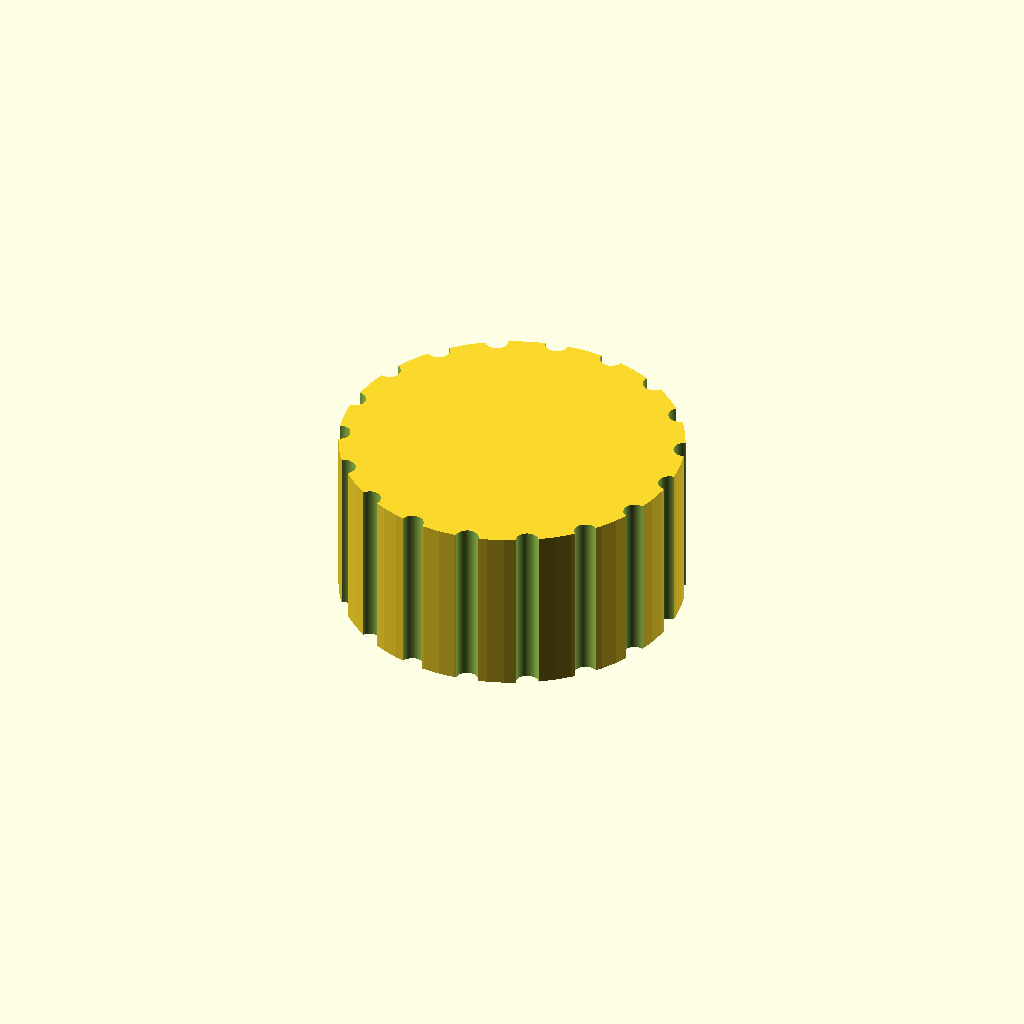
Cell 1: rendered with the file's own defaults.
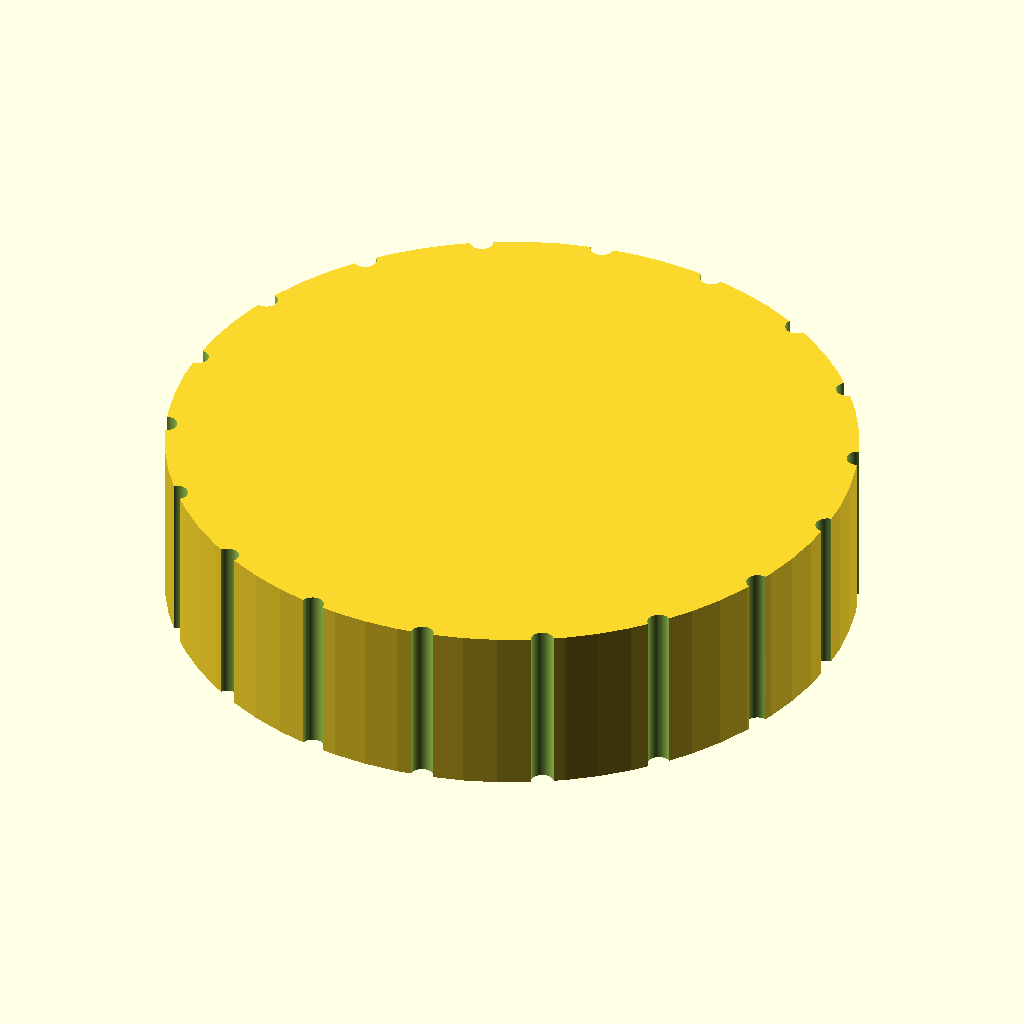
Cell 2 — knob_diameter set to 60, the other parameters unchanged.
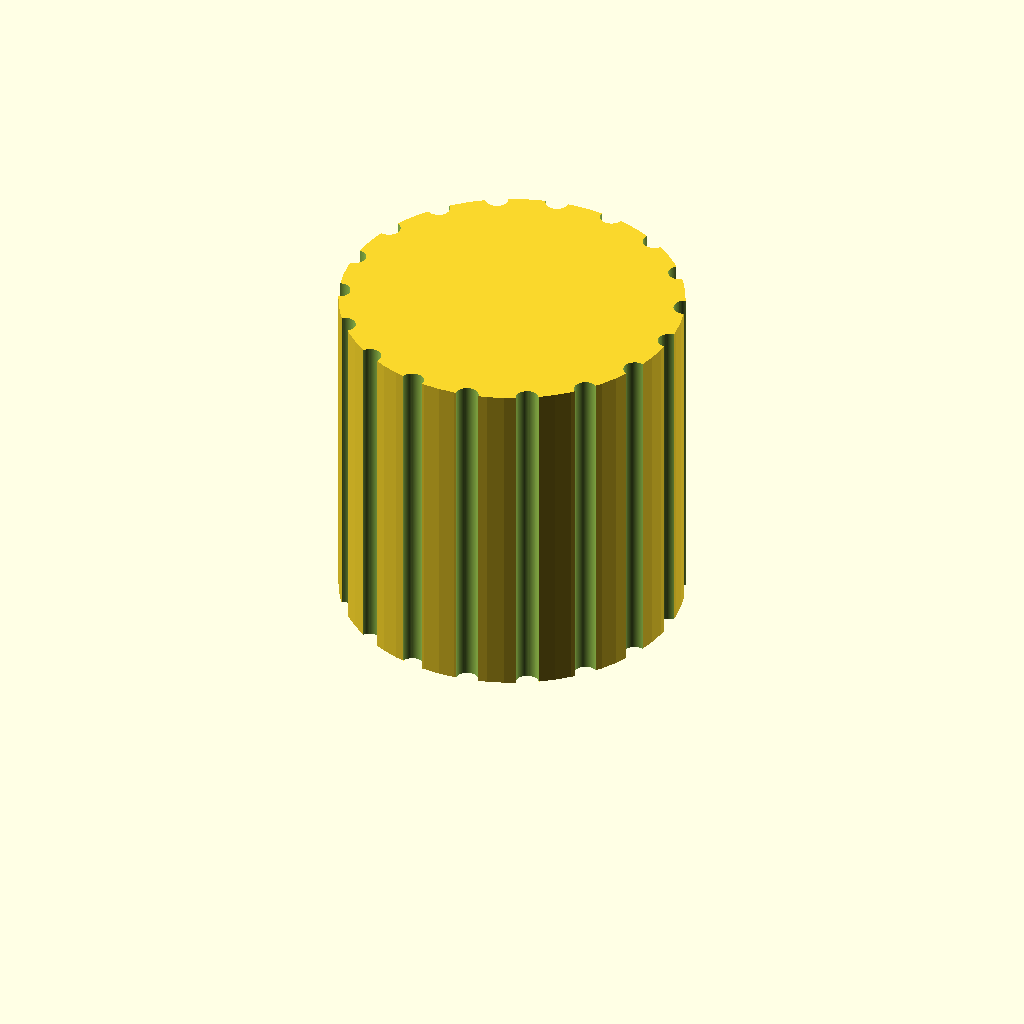
Cell 3 — knob_height set to 30, the other parameters unchanged.
All cells are drawn from one camera (rotation 55°, 0°, 25°, orthographic, colour scheme Cornfield), so only the parameter changes between them.
The OpenSCAD source (bench/results/main-tiiny/code/tiiny_google_gemma-4-26B-A4B-it/dshaft_knob_6mm_s2_a1.scad):
// --- Dimensions ---
knob_diameter = 30.0;          // Total diameter of the knob
knob_height = 15.0;            // Total height of the knob
shaft_circle_dia = 6.2;        // Diameter of the D-bore circle
shaft_flat_dist = 4.7;         // Distance from flat to opposite side of D-bore
bore_depth = 12.0;             // Depth of the D-bore
num_grooves = 18;              // Number of vertical grip grooves
groove_dia = 2.0;              // Diameter of the grip grooves
pointer_width = 1.5;           // Width of the pointer groove
pointer_depth = 1.0;           // Depth of the pointer groove

// --- Constants ---
$fn = 64;

// --- Geometry Calculations ---
// The user specified: distance from flat to opposite side is 4.7mm.
// Circle radius = 6.2 / 2 = 3.1mm.
// Distance from center to flat = 4.7 - 3.1 = 1.6mm.
dist_center_to_flat = shaft_flat_dist - (shaft_circle_dia / 2);

// --- Main Construction ---
difference() {
    // 1. The main knob body
    cylinder(h = knob_height, d = knob_diameter);

    // 2. The D-shaped blind bore
    // We subtract a cylinder and then subtract a block to create the flat.
    // The flat is located at y = dist_center_to_flat.
    // To ensure the flat is "cut", we move the block slightly.
    translate([0, 0, -0.01]) {
        difference() {
            cylinder(h = bore_depth + 0.01, d = shaft_circle_dia);
            
            // The block that creates the flat side
            // We place the flat face at y = dist_center_to_flat
            translate([-shaft_circle_dia, dist_center_to_flat, -0.01])
            cube([shaft_circle_dia * 2, shaft_circle_dia, bore_depth + 0.02]);
        }
    }

    // 3. The 18 vertical grip grooves
    // These are 2mm diameter half-cylinders centered on the outer surface.
    for (i = [0 : num_grooves - 1]) {
        rotate([0, 0, i * (360 / num_grooves)])
        translate([knob_diameter / 2, 0, -0.01])
        cylinder(h = knob_height + 0.02, d = groove_dia);
    }

    // 4. The pointer groove
    // 1.5mm wide, 1mm deep, runs from center to outer edge.
    // Located on the same side as the flat.
    // The flat is at y = 1.6. We center the pointer on the Y axis.
    translate([-pointer_width / 2, knob_height - pointer_depth, 0])
    cube([pointer_width, knob_diameter, pointer_depth + 0.01]);
}

// Note on Pointer Groove: 
// The user requested the groove on the top face. 
// In OpenSCAD, the top face is at Z = knob_height.
// To cut into the top, we translate the cube to Z = knob_height - pointer_depth.
// The groove runs from center to edge.
// The "same side as the flat" implies the groove is aligned with the flat's Y-coordinate.
// However, the user said "runs from the centre to the outer edge".
// This implies a radial cut. I have implemented it as a slot centered on the Y-axis.
// To make it truly radial (from center to edge), we use a thin cylinder or a rotated cube.
// Let's refine the pointer groove to be a radial slot.

/* 
// REFINED POINTER GROOVE (Radial)
// If the user wants a radial slot:
rotate([0, 0, 0]) // Align with the flat side (Y axis)
translate([0, dist_center_to_flat - (pointer_width/2), knob_height - pointer_depth])
// This is complex for a single cube. Let's use a cylinder for the radial slot.
*/

// Let's replace the pointer groove block above with this radial version:
// (Comment out the previous pointer groove block and use this)
/*
    // 4. The pointer groove (Radial Version)
    rotate([0, 0, 90]) // Rotate to align with Y axis
    translate([0, 0, knob_height - pointer_depth])
    cylinder(h = pointer_depth + 0.1, r = pointer_width / 2); 
    // This is a circle. A slot is better.
*/

// Final attempt at the pointer groove: A thin cylinder rotated to be a slot.
// Actually, the simplest way to make a radial slot is a thin cylinder 
// or a very thin cube rotated.
// Let's use a thin cube rotated 90 degrees on X to make it a slot.

// RE-WRITING THE DIFFERENCE BLOCK TO BE CLEANER:
// (See the final code below)
Customizer parameters (derived from the source; name, type, default, range or options):
knob_diameter: number, default 30
knob_height: number, default 15
shaft_circle_dia: number, default 6.2
shaft_flat_dist: number, default 4.7
bore_depth: number, default 12
num_grooves: number, default 18
groove_dia: number, default 2
pointer_width: number, default 1.5
pointer_depth: number, default 1
